Run: headless pygame with SDL's dummy video driver; simulated clock (each Clock.tick advances the game by its frame time, no real sleeping); random seed 0; keys injected as events and as key.get_pressed() state; no mouse input.
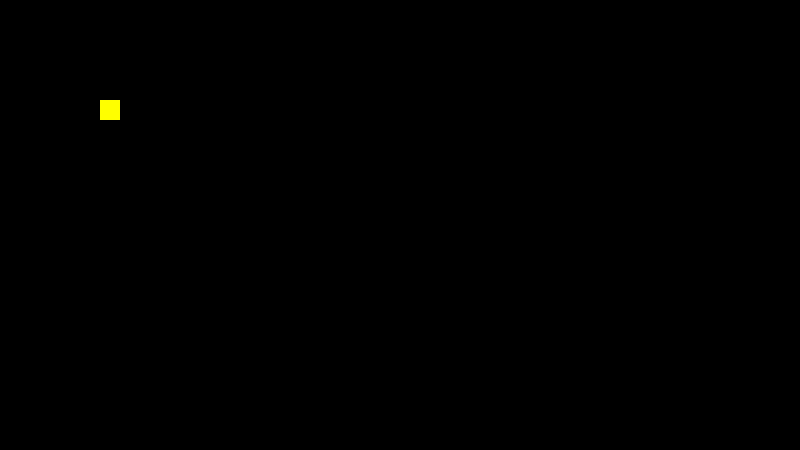
Frame 1 of 4 · flips 1–60 · no input
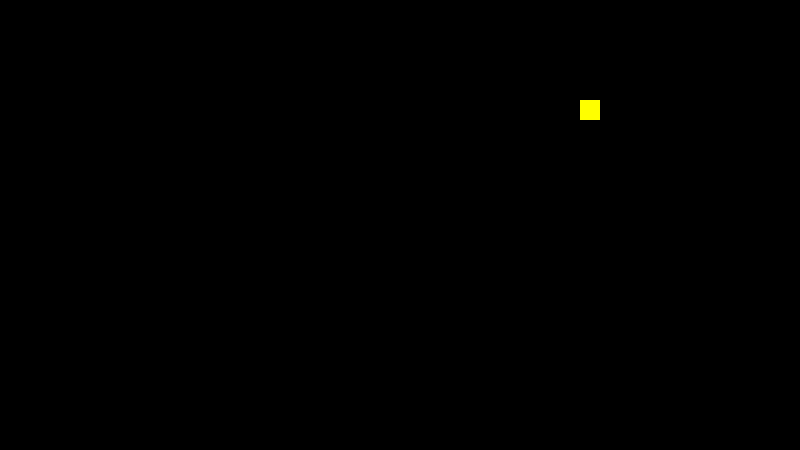
Frame 2 of 4 · flips 61–180 · tapped SPACE, RETURN · held RIGHT (→), D
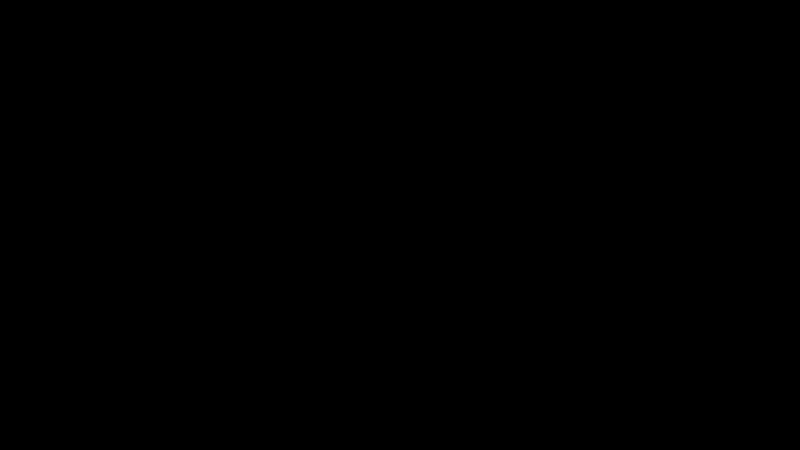
Frame 3 of 4 · flips 181–300 · held DOWN (↓), S
Frame 4 of 4 · flips 301–420 · held LEFT (←), A, UP (↑), W · screen same as frame 1, image omitted

The pygame program that drew these frames:

import pygame
from sys import exit

class Game:
  def __init__(self):

    pygame.init()
    self.screen = pygame.display.set_mode((800, 450))
    self.clock = pygame.time.Clock()

    self.box = pygame.Rect(100, 100, 20, 20)
    self.movementSpeed = 4

  def run(self):
    while True:
      for event in pygame.event.get():
        if event.type == pygame.QUIT:
          pygame.quit()
          exit()

      keys = pygame.key.get_pressed()

      if keys[pygame.K_w]:
        self.box.move_ip(0, -self.movementSpeed)
      if keys[pygame.K_a]:
        self.box.move_ip(-self.movementSpeed, 0)
      if keys[pygame.K_s]:
        self.box.move_ip(0, self.movementSpeed)
      if keys[pygame.K_d]:
        self.box.move_ip(self.movementSpeed, 0)

      self.screen.fill("black")
      pygame.draw.rect(self.screen, "yellow", self.box)

      pygame.display.update()
      self.clock.tick(60)

if __name__ == "__main__":
  game = Game()
  game.run()
